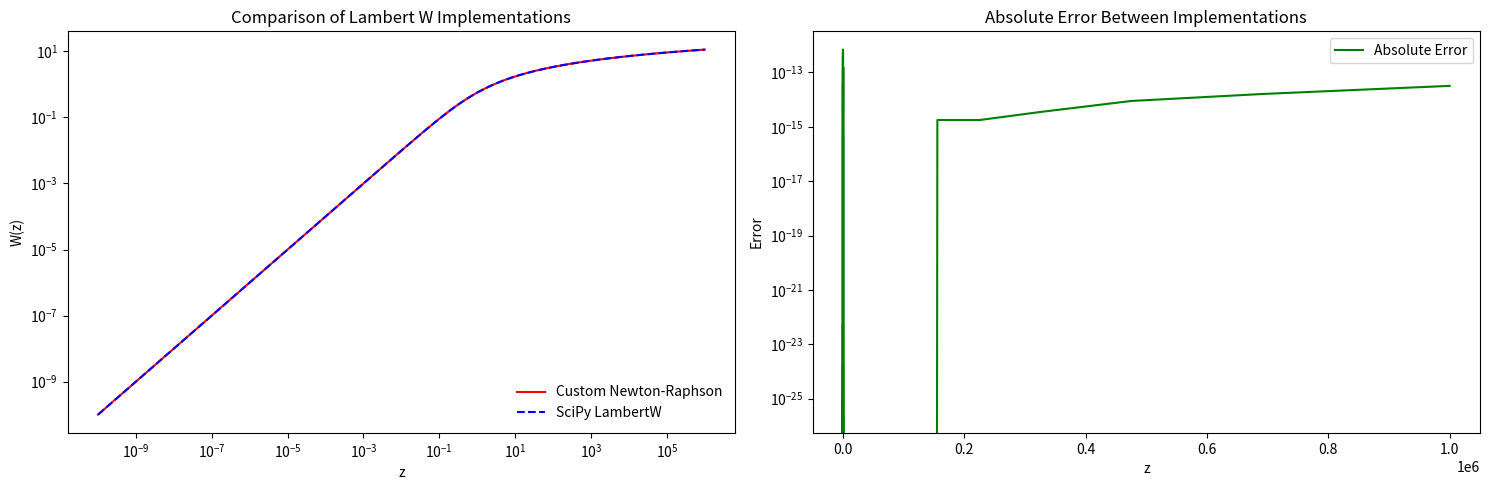

Write Python code to recreate this figure. (Note: this script raises an exception after producing the figure.)
import numpy as np
import matplotlib.pyplot as plt
from scipy.special import lambertw

# Define the custom Lambert W function using Newton-Raphson as specified by the user
def lambertw_newton(z, tol=1e-6, max_iter=10):
    w = np.log(z + 1)  # Initial guess based on approximation
    for i in range(max_iter):
        ew = np.exp(w)
        w_next = w - (w * ew - z) / (ew + w * ew)
        if np.all(np.abs(w_next - w) < tol):
            return w_next
        w = w_next
    return w  # Return the last approximation if convergence criteria are not met

# Test the function on a range of values and compare with scipy's implementation
z_values = np.logspace(-10, 6, 100)  # Avoid starting exactly at 0 to prevent log(1) -> 0 initial guess
w_custom = np.array([lambertw_newton(z) for z in z_values])
w_scipy = lambertw(z_values).real

# Calculate the absolute errors between the implementations
errors = np.abs(w_custom - w_scipy)

# Plot the results and the error
plt.figure(figsize=(15, 5))

plt.subplot(1, 2, 1)
plt.plot(z_values, w_custom, label='Custom Newton-Raphson', color='red')
plt.plot(z_values, w_scipy, label='SciPy LambertW', linestyle='--', color='blue')
plt.title('Comparison of Lambert W Implementations')
plt.xlabel('z')
plt.ylabel('W(z)')
plt.xscale('log')
plt.yscale('log')
plt.legend(loc='lower right', frameon=False)

plt.subplot(1, 2, 2)
plt.plot(z_values, errors, label='Absolute Error', color='green')
plt.title('Absolute Error Between Implementations')
plt.xlabel('z')
plt.ylabel('Error')
plt.yscale('log')
plt.legend()

plt.tight_layout()
plt.show()
plt.savefig("../LLM/Figures/approximation.png", format="png",dpi=600)
# Return the maximum error for a quick reference
max_error = np.max(errors)
max_error
